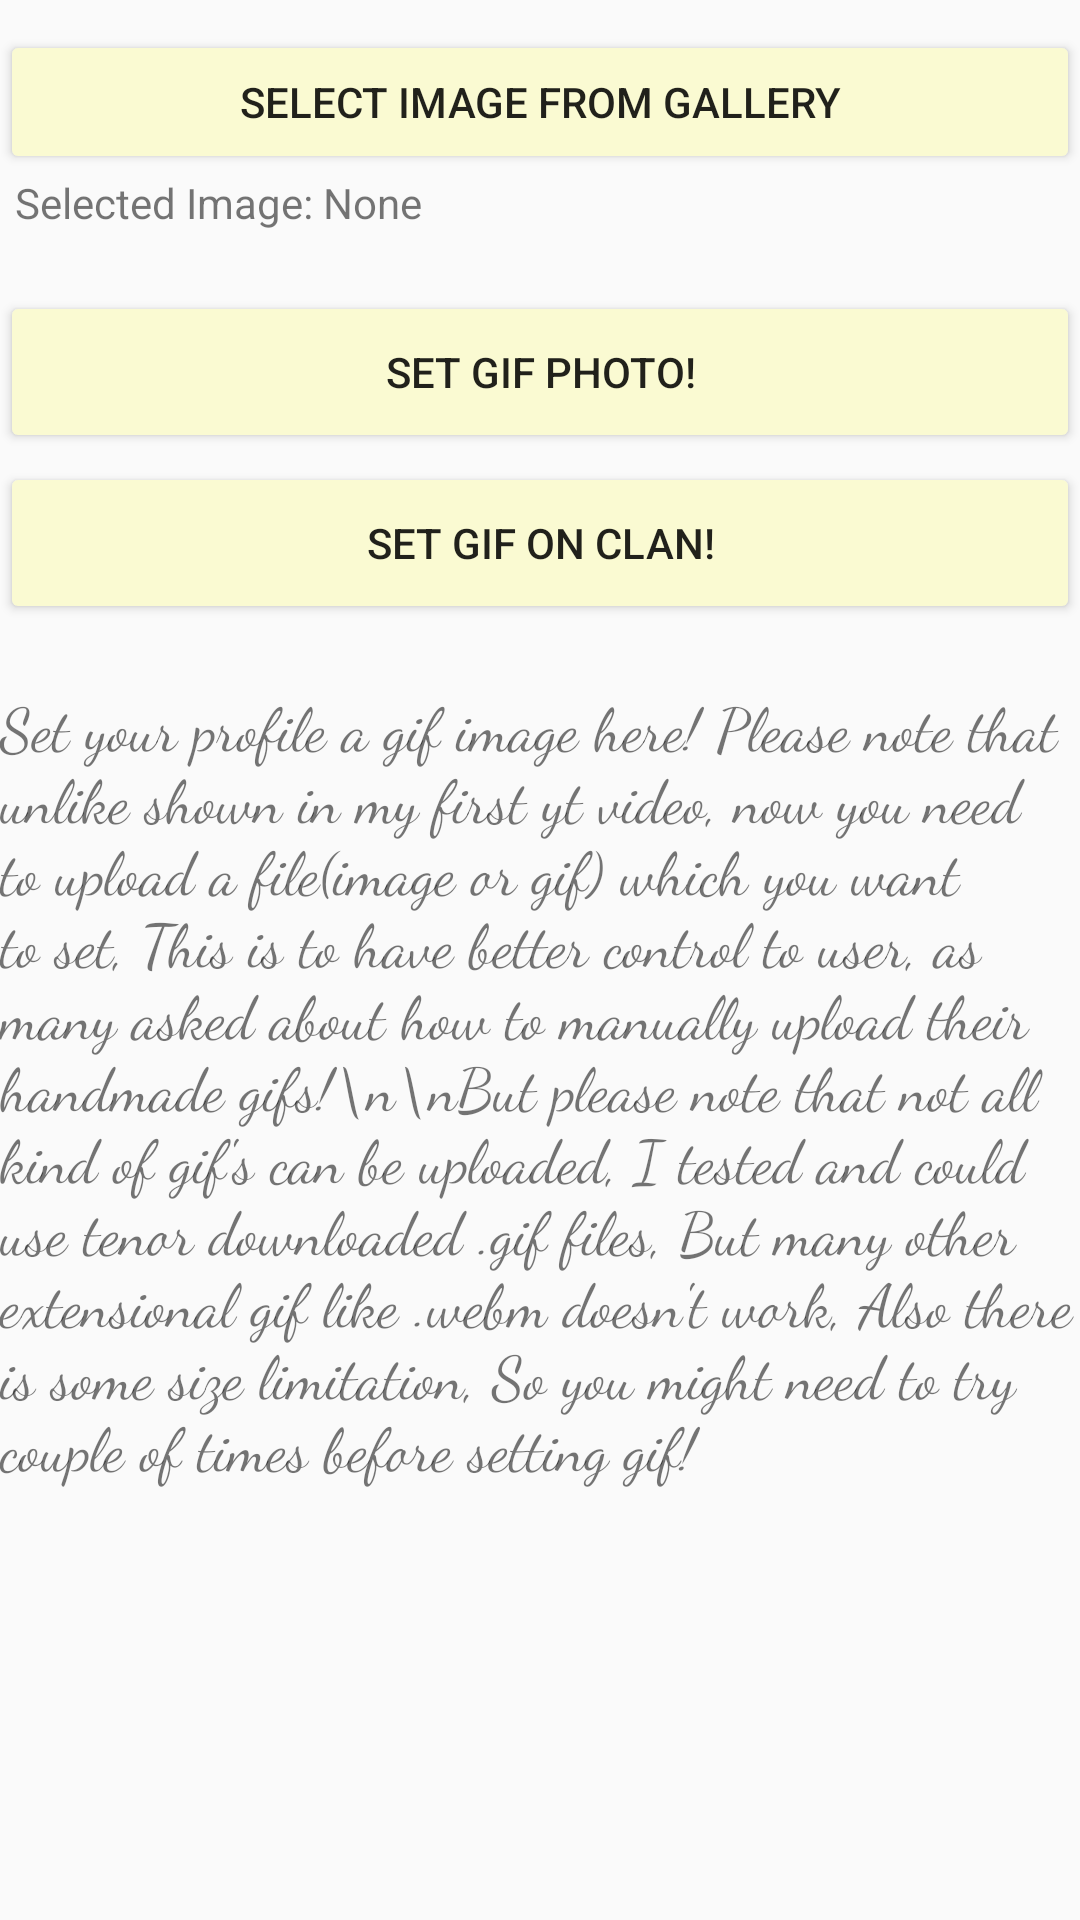

Layout XML and referenced resources for this Android screen:
<!-- AndroidManifest.xml: application theme AppTheme -->
<!-- res/layout/fragment_gif.xml -->
<?xml version="1.0" encoding="utf-8"?>
<androidx.constraintlayout.widget.ConstraintLayout xmlns:android="http://schemas.android.com/apk/res/android"
    xmlns:app="http://schemas.android.com/apk/res-auto"
    xmlns:tools="http://schemas.android.com/tools"
    android:layout_width="match_parent"
    android:layout_height="match_parent"
    tools:context=".gif">

    <Button
        android:id="@+id/gifl"
        android:layout_width="match_parent"
        android:layout_height="wrap_content"
        android:layout_marginTop="10dp"
        android:ems="10"
        android:text="Select Image From Gallery"
        app:layout_constraintEnd_toEndOf="parent"
        app:layout_constraintHorizontal_bias="0.5"
        app:layout_constraintStart_toStartOf="parent"
        app:layout_constraintTop_toTopOf="parent" />

    <Button
      android:id="@+id/gifclan"
      android:layout_width="match_parent"
      android:layout_height="54dp"
      android:layout_marginTop="3dp"
      android:text="Set Gif On Clan!"
      app:layout_constraintEnd_toEndOf="parent"
      app:layout_constraintStart_toStartOf="parent"
      app:layout_constraintTop_toBottomOf="@+id/gif" />

    <Button
      android:id="@+id/gif"
      android:layout_width="match_parent"
      android:layout_height="54dp"
      android:layout_marginTop="20dp"
      android:text="Set GIF Photo!"
      app:layout_constraintTop_toBottomOf="@+id/selectimginfo" />

    <TextView
        android:id="@+id/hel2"
        android:layout_width="match_parent"
        android:layout_height="wrap_content"
        android:layout_marginTop="20dp"
        android:fontFamily="cursive"
        android:text="Set your profile a gif image here! Please note that unlike shown in my first yt video, now you need to upload a file(image or gif) which you want to set, This is to have better control to user, as many asked about how to manually upload their handmade gifs!\n\nBut please note that not all kind of gif's can be uploaded, I tested and could use tenor downloaded .gif files, But many other extensional gif like .webm doesn't work, Also there is some size limitation, So you might need to try couple of times before setting gif!"
        android:textSize="20sp"
        app:layout_constraintEnd_toEndOf="parent"
        app:layout_constraintStart_toStartOf="parent"
        app:layout_constraintTop_toBottomOf="@+id/gifclan" />
    <TextView
      android:id="@+id/selectimginfo"
      android:layout_width="wrap_content"
      android:layout_height="wrap_content"
      android:layout_marginStart="5dp"
      android:text="Selected Image: None"
      app:layout_constraintStart_toStartOf="parent"
      app:layout_constraintTop_toBottomOf="@+id/gifl" />

</androidx.constraintlayout.widget.ConstraintLayout>
<!-- resources referenced by this layout -->
<resources>
  <style name="AppTheme" parent="Theme.AppCompat.Light.DarkActionBar">
          
          <item name="colorPrimary">@color/pale_green</item>
          <item name="colorPrimaryDark">@color/dark_sea_green</item>
          <item name="colorAccent">@color/dark_orange</item>
          <item name="windowActionBar">false</item>
          <item name="windowNoTitle">true</item>
  
          <item name="colorButtonNormal">@color/light_goldenrod_yellow</item>
          <item name="colorControlHighlight">@color/light_blue</item>
      </style>
  <color name="pale_green">#98FB98</color>
  <color name="dark_sea_green">#8FBC8F</color>
  <color name="dark_orange">#FF8C00</color>
  <color name="light_goldenrod_yellow">#FAFAD2</color>
  <color name="light_blue">#ADD8E6</color>
</resources>
